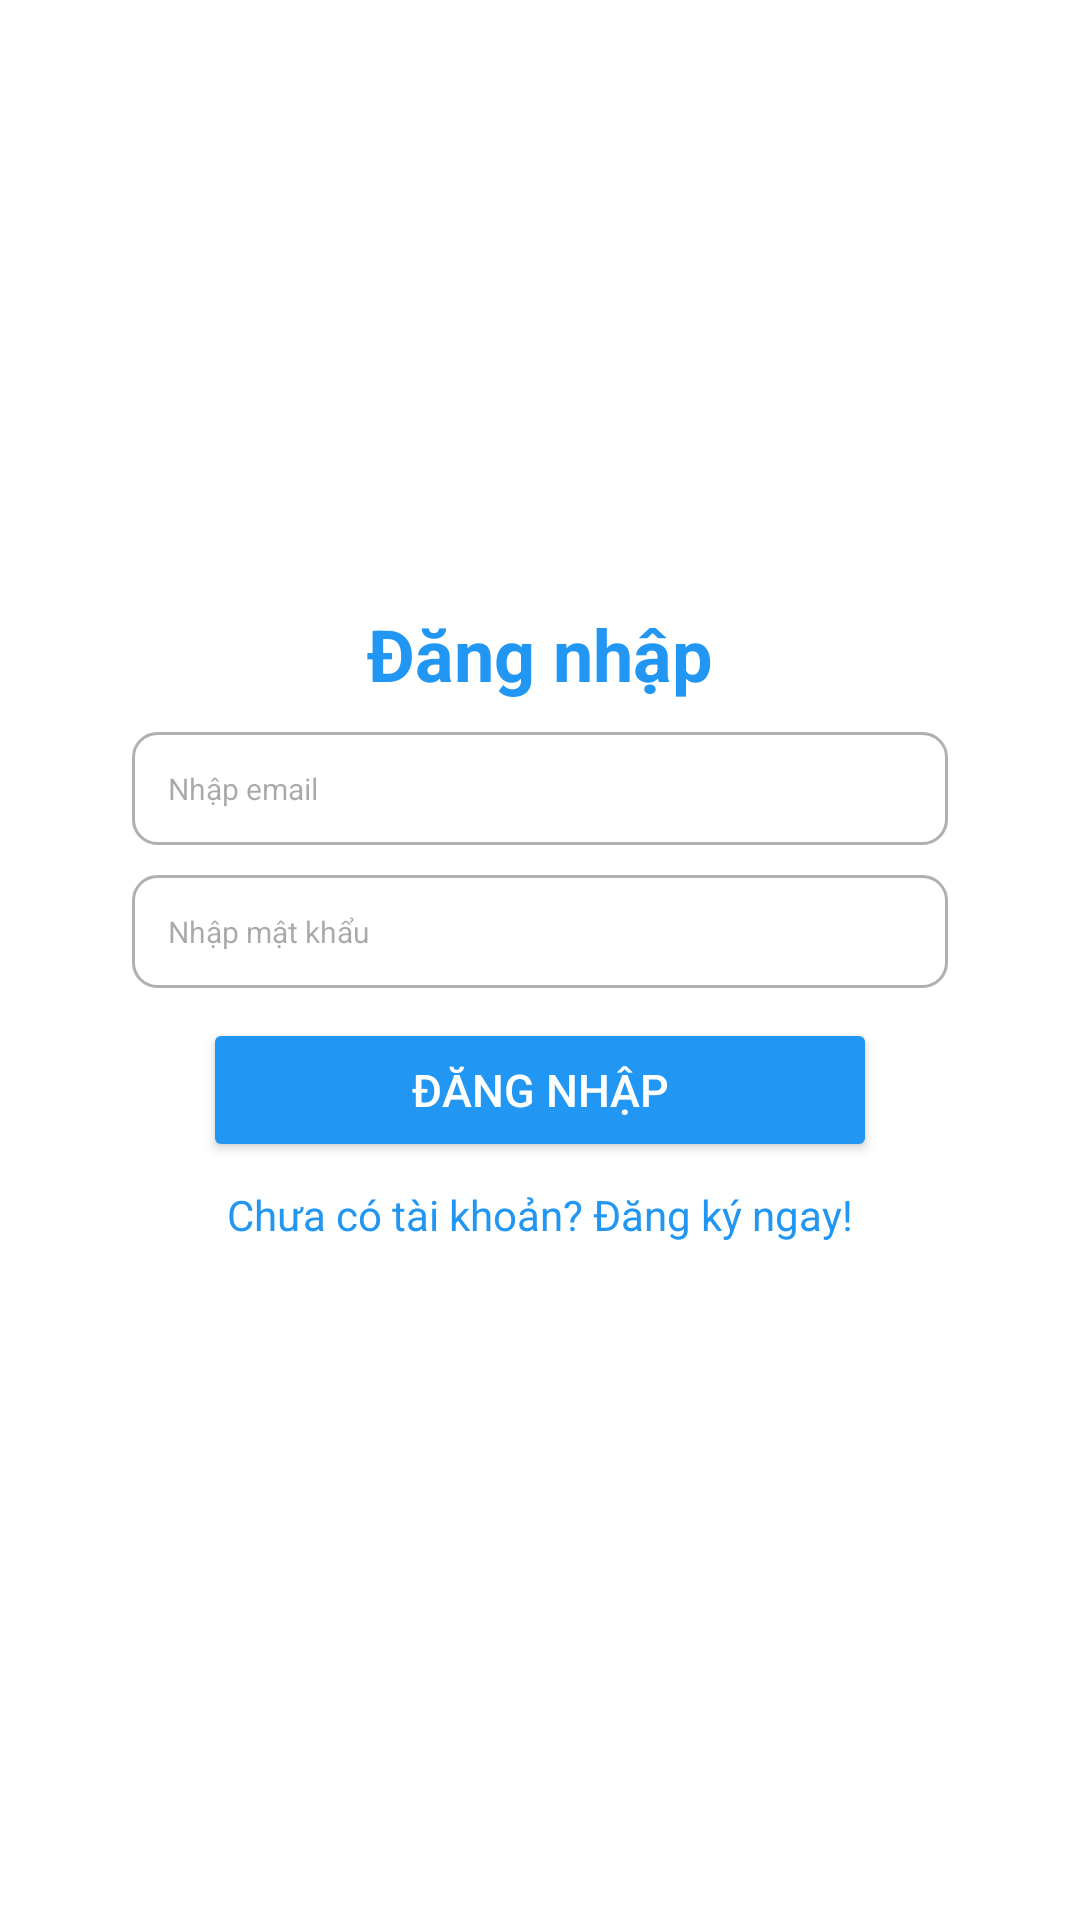

Produce the Android XML layout that renders to this screen, including the resource entries it uses.
<!-- AndroidManifest.xml: application theme Theme.Project_3Final -->
<!-- res/layout/activity_login.xml -->
<?xml version="1.0" encoding="utf-8"?>
<androidx.constraintlayout.widget.ConstraintLayout
    xmlns:android="http://schemas.android.com/apk/res/android"
    xmlns:app="http://schemas.android.com/apk/res-auto"
    xmlns:tools="http://schemas.android.com/tools"
    android:id="@+id/main"
    android:layout_width="match_parent"
    android:layout_height="match_parent"
    android:background="@color/white"
    android:padding="24dp">

    <TextView
        android:id="@+id/tvError"
        android:layout_width="match_parent"
        android:layout_height="0dp"
        android:gravity="center|center_vertical"
        android:textColor="@color/red"
        android:textSize="20sp"
        app:layout_constraintEnd_toEndOf="parent"
        app:layout_constraintHeight_percent="0.3"
        app:layout_constraintStart_toStartOf="parent"
        app:layout_constraintTop_toTopOf="parent" />

    <TextView
        android:id="@+id/tvTitle"
        android:layout_width="wrap_content"
        android:layout_height="wrap_content"
        android:text="@string/dangnhap"
        android:textColor="@color/blue"
        android:textSize="24sp"
        android:textStyle="bold"
        app:layout_constraintEnd_toEndOf="parent"
        app:layout_constraintStart_toStartOf="parent"
        app:layout_constraintTop_toBottomOf="@+id/tvError" />

    <EditText
        android:id="@+id/etUsername"
        android:layout_width="0dp"
        android:layout_height="wrap_content"
        android:layout_marginTop="10dp"
        android:background="@drawable/bg_input"
        android:hint="@string/nhapemail"
        android:inputType="textEmailAddress"
        android:padding="12dp"
        android:layout_marginLeft="20dp"
        android:layout_marginRight="20dp"
        android:textColor="@color/black"
        android:textSize="10sp"
        app:layout_constraintEnd_toEndOf="parent"
        app:layout_constraintStart_toStartOf="parent"
        app:layout_constraintTop_toBottomOf="@id/tvTitle"
        tools:ignore="SmallSp" />

    <EditText
        android:id="@+id/etPassword"
        android:layout_width="0dp"
        android:layout_height="wrap_content"
        android:layout_marginTop="10dp"
        android:background="@drawable/bg_input"
        android:hint="@string/nhapmatkhau"
        android:inputType="textPassword"
        android:padding="12dp"
        android:layout_marginLeft="20dp"
        android:layout_marginRight="20dp"
        android:textColor="@color/black"
        android:textSize="10sp"
        app:layout_constraintEnd_toEndOf="parent"
        app:layout_constraintStart_toStartOf="parent"
        app:layout_constraintTop_toBottomOf="@id/etUsername"
        tools:ignore="SmallSp" />

    <Button
        android:id="@+id/btnLogin"
        android:layout_width="0dp"
        android:layout_height="wrap_content"
        android:layout_marginTop="10dp"
        android:backgroundTint="#2196F3"
        android:padding="10dp"
        android:text="@string/dangnhap"
        android:textAlignment="center"
        android:textColor="@color/white"
        android:textSize="15sp"
        app:cornerRadius="7dp"
        app:layout_constraintEnd_toEndOf="@+id/tvRegister"
        app:layout_constraintStart_toStartOf="@+id/tvRegister"
        app:layout_constraintTop_toBottomOf="@id/etPassword" />

    <TextView
        android:id="@+id/tvRegister"
        android:layout_width="wrap_content"
        android:layout_height="wrap_content"
        android:padding="8dp"
        android:text="@string/chuacotaikhoandangkyngay"
        android:textColor="@color/blue"
        android:textSize="14sp"
        app:layout_constraintEnd_toEndOf="parent"
        app:layout_constraintStart_toStartOf="parent"
        app:layout_constraintTop_toBottomOf="@id/btnLogin" />

</androidx.constraintlayout.widget.ConstraintLayout>
<!-- resources referenced by this layout -->
<resources>
  <color name="black">#FF000000</color>
  <color name="blue">#2196F3</color>
  <color name="red">#FF0000</color>
  <color name="white">#FFFFFFFF</color>
  <!-- drawable bg_input (drawable) -->
  <?xml version="1.0" encoding="utf-8"?>
  <shape xmlns:android="http://schemas.android.com/apk/res/android" android:shape="rectangle">
      <solid android:color="@color/white"/>
      <stroke android:width="1dp" android:color="@color/gray"/>
      <corners android:radius="8dp"/>
      <padding android:left="12dp" android:right="12dp"/>
  </shape>
  <string name="chuacotaikhoandangkyngay">Chưa có tài khoản? Đăng ký ngay!</string>
  <string name="dangnhap">Đăng nhập</string>
  <string name="nhapemail">Nhập email</string>
  <string name="nhapmatkhau">Nhập mật khẩu</string>
  <style name="Theme.Project_3Final" parent="Base.Theme.Project_3Final" />
  <color name="gray">#B0B0B0</color>
  <style name="Base.Theme.Project_3Final" parent="Theme.Material3.DayNight.NoActionBar">
          
          
      </style>
</resources>
